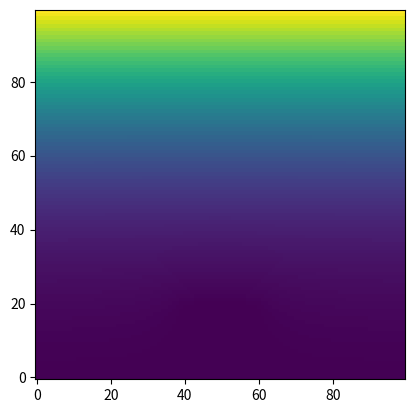

Source code (Python):
import numpy as np
import matplotlib.pyplot as plt

def jacobi_iteration():
    N = 100

    grid = np.zeros((N, N))
    grid[-1] = 1


    grid_list = [np.zeros((N, N)), grid.copy()]
    counter = 0
    while max(abs(grid_list[-1] - grid_list[-2]).flatten()) > 1e-4:
        print(f"{max(abs(grid_list[-1] - grid_list[-2]).flatten()):.7f}", end='\r')

        grid[1:-1] = 0.25 * (np.roll(grid, 1, axis=0) + np.roll(grid, -1, axis=0) + np.roll(grid, 1, axis=1) + np.roll(grid, -1, axis=1))[1:-1]
        grid_list.append(grid.copy())
        counter += 1
    print()
    print(counter)

    return grid_list[-1]

def gauss_seidel():
    N = 100

    grid = np.zeros((N, N))
    grid[-1] = 1

    grid_list = [np.zeros((N, N)), grid.copy()]
    counter = 0
    while max(abs(grid_list[-1] - grid_list[-2]).flatten()) > 1e-4:
        print(f"{max(abs(grid_list[-1] - grid_list[-2]).flatten()):.7f}", end='\r')
        new_grid = np.zeros((N, N))
        new_grid[-1] = 1
        for y in range(1, N-1):
            new_grid[y][0] = 0.25 * (grid[y + 1][0] + grid[y - 1][0] + grid[y][1] + grid[y][-1])
            for x in range(1, N-1):
                new_grid[y][x] = 0.25 * (grid[y + 1][x] + new_grid[y - 1][x] + grid[y][x + 1] + new_grid[y][x - 1])
            new_grid[y][-1] = 0.25 * (grid[y + 1][-1] + new_grid[y - 1][-1] + grid[y][-2] + new_grid[y][0])

        grid = new_grid.copy()
        grid_list.append(grid.copy())

        counter += 1
    print()
    print(counter)

    return grid_list[-1]

def successive_over_relaxation(omega):
    N = 100

    grid = np.zeros((N, N))
    grid[-1] = 1

    grid_list = [np.zeros((N, N)), grid.copy()]
    counter = 0
    while max(abs(grid_list[-1] - grid_list[-2]).flatten()) > 1e-4:
        print(f"{max(abs(grid_list[-1] - grid_list[-2]).flatten()):.7f}", end='\r')
        new_grid = np.zeros((N, N))
        new_grid[-1] = 1
        for y in range(1, N-1):
            new_grid[y][0] = 0.25 * (grid[y + 1][0] + grid[y - 1][0] + grid[y][1] + grid[y][-1]) + (1 - omega) * grid[y][0]
            for x in range(1, N-1):
                new_grid[y][x] = (1 - omega) * grid[y][x] + omega * 0.25 * (grid[y + 1][x] + new_grid[y - 1][x] + grid[y][x + 1] + new_grid[y][x - 1])
            new_grid[y][-1] = 0.25 * (grid[y + 1][-1] + new_grid[y - 1][-1] + grid[y][-2] + new_grid[y][0]) + (1 - omega) * grid[y][-1]

        grid = new_grid.copy()
        grid_list.append(grid.copy())

        counter += 1
    print()
    print(counter)

    return grid_list[-1]

def sink_simulation(x1, x2, y1, y2):
    N = 100

    grid = np.zeros((N, N))
    grid[-1] = 1


    grid_list = [np.zeros((N, N)), grid.copy()]
    counter = 0
    while max(abs(grid_list[-1] - grid_list[-2]).flatten()) > 1e-4:
        grid[y1:y2, x1:x2] = 0
        print(f"{max(abs(grid_list[-1] - grid_list[-2]).flatten()):.7f}", end='\r')

        grid[1:-1] = 0.25 * (np.roll(grid, 1, axis=0) + np.roll(grid, -1, axis=0) + np.roll(grid, 1, axis=1) + np.roll(grid, -1, axis=1))[1:-1]
        grid_list.append(grid.copy())
        counter += 1
    print()
    print(counter)

    return grid_list[-1]


# jacobi_iteration()
# gauss_seidel()
# successive_over_relaxation(1.7)

plt.imshow(sink_simulation(40, 60, 10, 20), origin='lower')
plt.show()